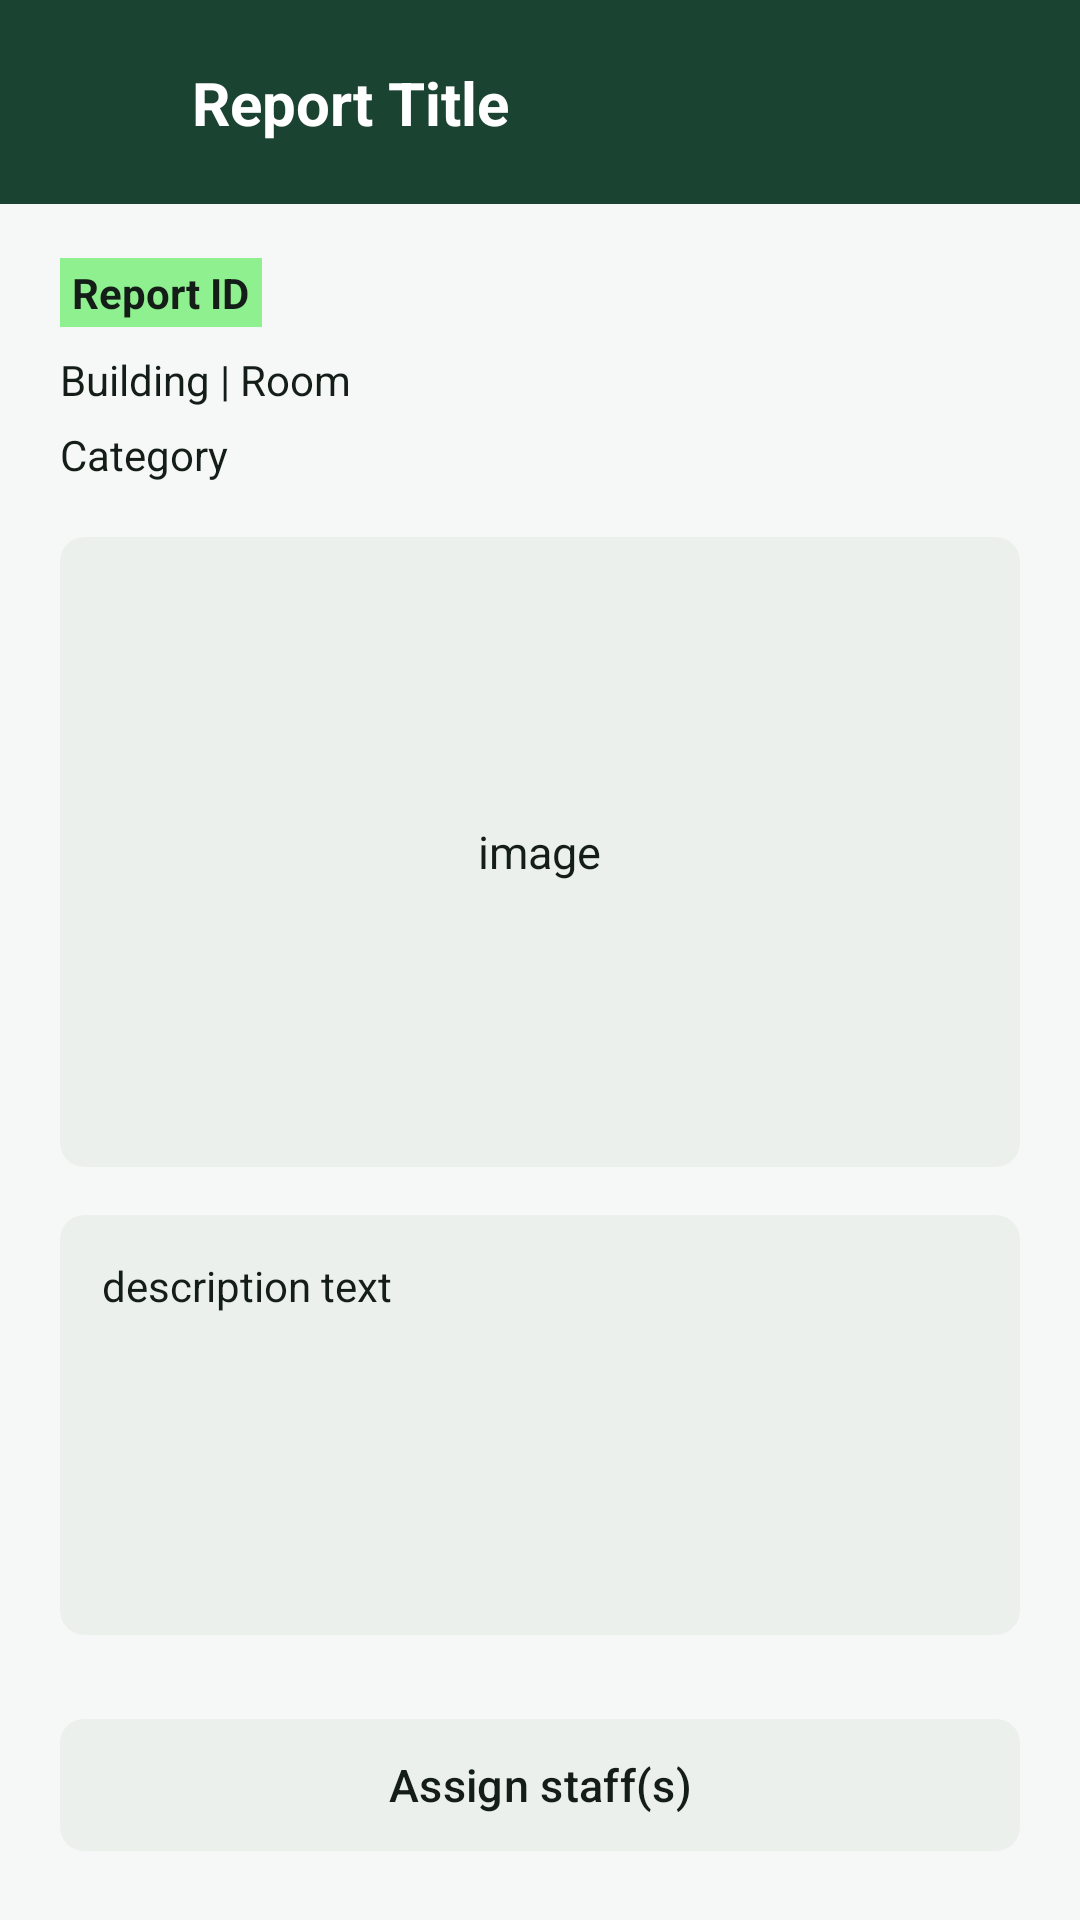

Reconstruct the res/layout file that produces this screen, plus the resources it refers to.
<!-- AndroidManifest.xml: application theme Theme.CampusFix -->
<!-- res/layout/activity_assign_task.xml -->
<?xml version="1.0" encoding="utf-8"?>
<androidx.constraintlayout.widget.ConstraintLayout
    xmlns:android="http://schemas.android.com/apk/res/android"
    xmlns:app="http://schemas.android.com/apk/res-auto"
    xmlns:tools="http://schemas.android.com/tools"
    android:id="@+id/main"
    android:layout_width="match_parent"
    android:layout_height="match_parent"
    android:background="@color/campus_background"
    android:fitsSystemWindows="true"
    tools:context=".AssignTaskActivity">

    
    <androidx.constraintlayout.widget.ConstraintLayout
        android:id="@+id/topBar"
        android:layout_width="0dp"
        android:layout_height="68dp"
        android:background="@color/campus_primary"
        app:layout_constraintEnd_toEndOf="parent"
        app:layout_constraintStart_toStartOf="parent"
        app:layout_constraintTop_toTopOf="parent">

        <ImageButton
            android:id="@+id/btnBack"
            android:layout_width="48dp"
            android:layout_height="48dp"
            android:layout_marginStart="8dp"
            android:background="?attr/selectableItemBackgroundBorderless"
            android:contentDescription="Navigate back"
            android:src="@drawable/ic_arrow_back"
            app:layout_constraintBottom_toBottomOf="parent"
            app:layout_constraintStart_toStartOf="parent"
            app:layout_constraintTop_toTopOf="parent"
            app:tint="@color/campus_on_primary" />

        <TextView
            android:id="@+id/tvReportTitle"
            android:layout_width="0dp"
            android:layout_height="wrap_content"
            android:layout_marginStart="8dp"
            android:layout_marginEnd="20dp"
            android:ellipsize="end"
            android:maxLines="1"
            android:text="Report Title"
            android:textColor="@color/campus_on_primary"
            android:textSize="20sp"
            android:textStyle="bold"
            app:layout_constraintBottom_toBottomOf="parent"
            app:layout_constraintEnd_toEndOf="parent"
            app:layout_constraintStart_toEndOf="@id/btnBack"
            app:layout_constraintTop_toTopOf="parent" />
    </androidx.constraintlayout.widget.ConstraintLayout>

    
    <androidx.core.widget.NestedScrollView
        android:layout_width="0dp"
        android:layout_height="0dp"
        android:clipToPadding="false"
        android:fillViewport="true"
        android:paddingBottom="24dp"
        app:layout_constraintBottom_toBottomOf="parent"
        app:layout_constraintEnd_toEndOf="parent"
        app:layout_constraintStart_toStartOf="parent"
        app:layout_constraintTop_toBottomOf="@id/topBar">

        <LinearLayout
            android:layout_width="match_parent"
            android:layout_height="wrap_content"
            android:orientation="vertical"
            android:paddingHorizontal="20dp"
            android:paddingTop="18dp">

            
            <TextView
                android:id="@+id/tvReportId"
                android:layout_width="wrap_content"
                android:layout_height="wrap_content"
                android:background="#8EF08E"
                android:paddingHorizontal="4dp"
                android:paddingVertical="2dp"
                android:text="Report ID"
                android:textColor="@color/campus_on_surface"
                android:textSize="14sp"
                android:textStyle="bold" />

            
            <TextView
                android:id="@+id/tvBuildingRoom"
                android:layout_width="wrap_content"
                android:layout_height="wrap_content"
                android:layout_marginTop="8dp"
                android:text="Building | Room"
                android:textColor="@color/campus_on_surface"
                android:textSize="14sp" />

            
            <TextView
                android:id="@+id/tvCategory"
                android:layout_width="wrap_content"
                android:layout_height="wrap_content"
                android:layout_marginTop="6dp"
                android:text="Category"
                android:textColor="@color/campus_on_surface"
                android:textSize="14sp" />

            
            <com.google.android.material.card.MaterialCardView
                android:id="@+id/cardImageContainer"
                android:layout_width="match_parent"
                android:layout_height="210dp"
                android:layout_marginTop="18dp"
                app:cardBackgroundColor="@color/campus_surface_variant"
                app:cardCornerRadius="8dp"
                app:cardElevation="0dp"
                app:strokeWidth="0dp">

                <ImageView
                    android:id="@+id/ivReportImage"
                    android:layout_width="match_parent"
                    android:layout_height="match_parent"
                    android:contentDescription="Reported issue photo"
                    android:scaleType="centerCrop" />

                <TextView
                    android:id="@+id/tvImagePlaceholder"
                    android:layout_width="wrap_content"
                    android:layout_height="wrap_content"
                    android:layout_gravity="center"
                    android:text="image"
                    android:textColor="@color/campus_on_surface"
                    android:textSize="15sp" />
            </com.google.android.material.card.MaterialCardView>

            
            <com.google.android.material.card.MaterialCardView
                android:id="@+id/cardDescriptionContainer"
                android:layout_width="match_parent"
                android:layout_height="wrap_content"
                android:layout_marginTop="16dp"
                android:minHeight="140dp"
                app:cardBackgroundColor="@color/campus_surface_variant"
                app:cardCornerRadius="8dp"
                app:cardElevation="0dp"
                app:strokeWidth="0dp">

                <TextView
                    android:id="@+id/tvDescription"
                    android:layout_width="match_parent"
                    android:layout_height="wrap_content"
                    android:padding="14dp"
                    android:text="description text"
                    android:textColor="@color/campus_on_surface"
                    android:textSize="14sp" />
            </com.google.android.material.card.MaterialCardView>

            
            <com.google.android.material.button.MaterialButton
                android:id="@+id/btnAssignStaff"
                style="@style/Widget.Material3.Button.TonalButton"
                android:layout_width="match_parent"
                android:layout_height="52dp"
                android:layout_marginTop="24dp"
                android:text="Assign staff(s)"
                android:textAllCaps="false"
                android:textColor="@color/campus_on_surface"
                android:textSize="15sp"
                android:visibility="visible"
                app:backgroundTint="@color/campus_surface_variant"
                app:cornerRadius="8dp" />

            
            <com.google.android.material.card.MaterialCardView
                android:id="@+id/cardAssignedStaff"
                android:layout_width="match_parent"
                android:layout_height="wrap_content"
                android:layout_marginTop="24dp"
                android:visibility="gone"
                app:cardBackgroundColor="@color/campus_surface"
                app:cardCornerRadius="12dp"
                app:cardElevation="1dp"
                app:strokeColor="@color/campus_surface_variant"
                app:strokeWidth="1dp"
                tools:visibility="visible">

                <LinearLayout
                    android:layout_width="match_parent"
                    android:layout_height="wrap_content"
                    android:orientation="vertical"
                    android:padding="14dp">

                    <LinearLayout
                        android:layout_width="match_parent"
                        android:layout_height="wrap_content"
                        android:gravity="center_vertical"
                        android:orientation="horizontal">

                        <TextView
                            android:layout_width="0dp"
                            android:layout_height="wrap_content"
                            android:layout_weight="1"
                            android:letterSpacing="0.04"
                            android:text="ASSIGNED MAINTENANCE STAFF"
                            android:textColor="@color/campus_on_surface_variant"
                            android:textSize="11sp"
                            android:textStyle="bold" />

                        <com.google.android.material.button.MaterialButton
                            android:id="@+id/btnChangeStaff"
                            style="@style/Widget.Material3.Button.TextButton"
                            android:layout_width="wrap_content"
                            android:layout_height="wrap_content"
                            android:minHeight="0dp"
                            android:paddingHorizontal="8dp"
                            android:paddingVertical="4dp"
                            android:text="Change"
                            android:textColor="@color/campus_primary"
                            android:textSize="13sp" />
                    </LinearLayout>

                    <androidx.recyclerview.widget.RecyclerView
                        android:id="@+id/rvAssignedStaff"
                        android:layout_width="match_parent"
                        android:layout_height="wrap_content"
                        android:layout_marginTop="8dp"
                        android:nestedScrollingEnabled="false"
                        android:orientation="vertical"
                        app:layoutManager="androidx.recyclerview.widget.LinearLayoutManager"
                        tools:itemCount="1"
                        tools:listitem="@layout/item_staff_assigned" />
                </LinearLayout>
            </com.google.android.material.card.MaterialCardView>

        </LinearLayout>
    </androidx.core.widget.NestedScrollView>

</androidx.constraintlayout.widget.ConstraintLayout>
<!-- res/layout/item_staff_assigned.xml (included above) -->
<?xml version="1.0" encoding="utf-8"?>
<LinearLayout
    xmlns:android="http://schemas.android.com/apk/res/android"
    xmlns:app="http://schemas.android.com/apk/res-auto"
    xmlns:tools="http://schemas.android.com/tools"
    android:layout_width="match_parent"
    android:layout_height="wrap_content"
    android:gravity="center_vertical"
    android:orientation="horizontal"
    android:paddingVertical="6dp">

    <com.google.android.material.imageview.ShapeableImageView
        android:id="@+id/ivAssignedAvatar"
        android:layout_width="36dp"
        android:layout_height="36dp"
        android:background="@color/campus_primary_container"
        android:scaleType="centerCrop"
        app:shapeAppearanceOverlay="@style/ShapeAppearance.Material3.Corner.Full"
        tools:src="@tools:sample/avatars" />

    <TextView
        android:id="@+id/tvAssignedName"
        android:layout_width="0dp"
        android:layout_height="wrap_content"
        android:layout_marginStart="10dp"
        android:layout_weight="1"
        android:textColor="@color/campus_on_surface"
        android:textSize="14sp"
        android:textStyle="bold"
        tools:text="Juan Dela Cruz" />
</LinearLayout>
<!-- resources referenced by this layout -->
<resources>
  <color name="campus_background">#F6F8F7</color>
  <color name="campus_on_primary">#FFFFFF</color>
  <color name="campus_on_surface">#141D18</color>
  <color name="campus_on_surface_variant">#4A5850</color>
  <color name="campus_primary">#1B4332</color>
  <color name="campus_primary_container">#D8F3DC</color>
  <color name="campus_surface">#FFFFFF</color>
  <color name="campus_surface_variant">#EBF0ED</color>
  <style name="Theme.CampusFix" parent="Theme.Material3.Light.NoActionBar" />
</resources>
